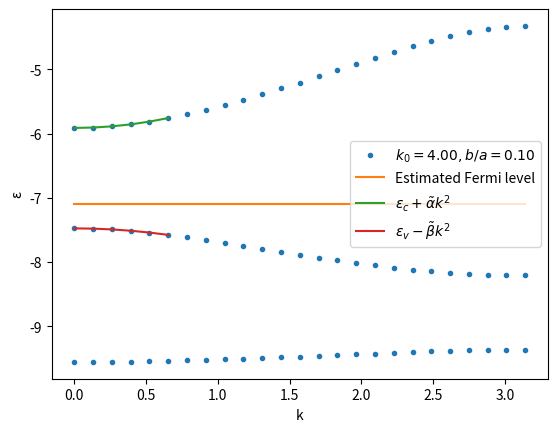

Write Python code to recreate this figure.
import matplotlib.pyplot as plt
import numpy as np
import cmath
import math

I = 1j

def lambda_1(alpha, beta):
    return -I*alpha + cmath.sqrt(-beta)
def lambda_2(alpha, beta):
    return -I*alpha - cmath.sqrt(-beta)

def calc_err(k, k_0, E, b):
    l_21 = lambda_1(k, k_0**2 * (E+1/b))
    l_22 = lambda_2(k, k_0**2 * (E+1/b))

    l_11 = lambda_1(k, k_0**2 * E)
    l_12 = lambda_2(k, k_0**2 * E)

    M = np.array([[1.0,-1.0,1.0,-1.0],
                [l_11,-l_21,l_12,-l_22],
                [cmath.exp(-l_11*b),-cmath.exp(l_21*(1-b)),cmath.exp(-l_12*b),-cmath.exp(l_22*(1-b))],
                [l_11*cmath.exp(-l_11*b),-l_21*cmath.exp(l_21*(1-b)),l_12*cmath.exp(-l_12*b),-l_22*cmath.exp(l_22*(1-b))]])

    M1 = np.array([[1.0,-1.0,1.0,],
                [l_11,-l_21,l_12,],
                [cmath.exp(-l_11*b),-cmath.exp(l_21*(1-b)),cmath.exp(-l_12*b)]])

    err = abs(np.linalg.det(M))/abs(np.linalg.det(M1))

    return float(err)


def main():
    fig, axs = plt.subplots(1)

    k_0 = 4.0
    b = 0.1
    YSCALE=2.8

    E_size = 10000
    k_size=25

    E_F = 4/k_0**2*math.pi**2

    __E = np.linspace(-1.0/b, -1.0/b+E_F*YSCALE, int(E_size))
    __k = np.linspace(0,math.pi, k_size)
    
    k_res = []
    E_res = []

    k_err = []
    E_err = []
    err_err = []

    i=0
    k=math.pi

    for k in __k:
        print(f'{i}/{k_size}',end='\r')
        i+=1

        _err = []
        _E = []
        for E in __E:
            err = calc_err(k, k_0, E, b)

            _err.append(err)
            _E.append(E)

            k_err.append(k)
            E_err.append(E)
            err_err.append(math.log(err+1e-25))

            if len(_err) < 2:
                continue

            n = len(_err)
            if _err[n-2] < _err[n-3] and _err[n-2] < _err[n-1]:

                if _E[n-3] > 0 and _E[n-1]<0:
                    continue

                E1 = _E[n-3]
                E2 = _E[n-1]

                err1 = _err[n-3]
                err2 = _err[n-1]

                n_err = err1
                n_E = E1
                dE = E2 - E1

                mindE = 1.0e-10
                min_err = 0.001
                while n_err > min_err and dE>0.0:
                    
                    n_E = E1 + dE/2.0
                    n_err = calc_err(k,k_0, n_E,b)

                    if n_err > err1 or n_err > err2:
                        break
                    if dE < mindE and n_err > 1.0:
                        break

                    derr1 = err1 - n_err
                    derr2 = err2 - n_err

                    if derr1 > derr2:
                        E1 += dE * err1/(err1 + err2)/2.0
                        err1 = calc_err(k,k_0, E1,b)
                        
                    else:
                        E2 -= dE * err2/(err1 + err2)/2.0
                        err2 = calc_err(k,k_0, E2,b)

                    dE = E2 - E1

                if n_err <= min_err:
                    k_res.append(k)
                    E_res.append(n_E)
                    
    
    axs.plot(k_res, E_res,'.',label=r'$k_0={:.2f}, b/a={:.2f}$'.format(k_0, b))

    E_gr = np.min(E_res)

    E_F2 = 1/k_0**2*math.pi**2
    E_F6 = 9/k_0**2*math.pi**2

    k_con = []
    E_con = []

    k_val = []
    E_val = []

    E_val2 = []
    k_val2 = []

    E_con2 = []
    k_con2 = []

    for i in range(len(k_res)):
        if E_res[i] <= E_gr + E_F and E_res[i] >= E_gr + E_F2 and k_res[i] < math.pi/4:
            E_val.append(E_res[i])
            k_val.append(k_res[i])

        if E_res[i] >= E_gr + E_F and E_res[i] <= E_gr + E_F6 and k_res[i] < math.pi/4:
            E_con.append(E_res[i])
            k_con.append(k_res[i])

        if E_res[i] <= E_gr + E_F2:
            E_val2.append(E_res[i])
            k_val2.append(k_res[i])

        if E_res[i] >= E_gr + E_F6:
            E_con2.append(E_res[i])
            k_con2.append(k_res[i])


    k_con = np.array(k_con)
    E_con = np.array(E_con)
    k_val = np.array(k_val)
    E_val = np.array(E_val)


    k_con, E_con = zip( *sorted( zip(k_con, E_con) ) )
    k_val, E_val = zip( *sorted( zip(k_val, E_val) ) )

    con = np.polyfit(np.power(k_con,2), E_con,1)
    val = np.polyfit(np.power(k_val,2), E_val,1)

    print(f'e_c={con[1]}\t~alpha={con[0]}')
    print(f'e_v={val[1]}\t~beta={-val[0]}')

    #print(f'{(E_con[1]-E_val[1])*k_0**2*0.151} eV')

    #axs.fill_between([0, math.pi], [np.max(E_val2),np.max(E_val2)],[np.min(E_val), np.min(E_val)],color='red',alpha=0.3)
    #axs.fill_between([0, math.pi], [np.max(E_val),np.max(E_val)],[np.min(E_con), np.min(E_con)],color='red',alpha=0.3)
    #axs.fill_between([0, math.pi], [np.max(E_con),np.max(E_con)],[np.min(E_con2), np.min(E_con2)],color='red',alpha=0.3)

    #axs.plot(k_val2, E_val2,'.-', color='tab:blue',label=r'$k_0={:.2f}, b/a={:.2f}$'.format(k_0, b))
    #axs.plot(k_val, E_val,'.-', color='tab:blue')
    #axs.plot(k_con, E_con,'.-', color='tab:blue')
    #axs.plot(k_con2, E_con2,'.-', color='tab:blue')

    axs.plot([0,cmath.pi],[E_gr+E_F, E_gr+E_F],label='Estimated Fermi level')

    axs.plot(k_con,np.power(k_con,2)*con[0]+con[1],label=r'$\epsilon_c+\tilde{\alpha}k^2$')
    axs.plot(k_val,np.power(k_val,2)*val[0]+val[1],label=r'$\epsilon_v-\tilde{\beta}k^2$')

    axs.set_ylabel('\u03B5')
    axs.set_xlabel('k')

    axs.legend()
    
    
    plt.show()

    return

    fig, axs = plt.subplots(1)

    k_0 = 10
    b = 0.1

    E_size = 10000
    k_size = 50

    __E = np.linspace(-1.01,1.0, E_size) 
    __k = np.linspace(0,math.pi, k_size)
    _err = []
    _E = []
    _k = []

    i=0
    for k in __k:
        print(f'{i}/{k_size}')
        i+=1
        for E in __E:
            l_11 = lambda_1(k, k**2 - k_0**2 * E)
            l_12 = lambda_2(k, k**2 - k_0**2 * E)

            l_21 = lambda_1(k, k**2 + k_0**2 * (-1.0-E))
            l_22 = lambda_2(k, k**2 + k_0**2 * (-1.0-E))

            M = np.array([[1.0,-cmath.exp(l_21),1.0,-cmath.exp(-l_22)],
                        [l_11,-l_21*cmath.exp(l_21),l_12,-l_22*cmath.exp(l_22)],
                        [cmath.exp(l_11*b),-cmath.exp(l_21*b),cmath.exp(l_12*b),-cmath.exp(l_22*b)],
                        [l_11*cmath.exp(l_11*b),-l_21*cmath.exp(l_21*b),l_12*cmath.exp(l_12*b),-l_22*cmath.exp(l_22*b)]])
            
            err = abs(np.linalg.det(M))

            if err < 1e-2:
                print(f'k={k}\tE={E}\nl_11={l_11}\tl_12={l_12}\nl_21={l_21}\tl_22={l_22}\n')

            _err.append(math.log(err+1e-25))
            _E.append(E)
            _k.append(k)

    _err = np.array(_err).reshape((k_size, E_size))
    _E = np.array(_E).reshape((k_size, E_size))
    _k = np.array(_k).reshape((k_size, E_size))
    
    c0=axs.pcolor(_k,_E, _err)
    fig.colorbar(c0, ax=axs)

    plt.show()


    return

    j=0
    for q_x in __q_x:
        print(f'{j}/{_q_x_size}')
        for a_x in __a_x:
            x=0.01
            dx=0.00
            t=0.0
            x_max = x
            x_half_max = x
        
            while t < tmax:
                ddx = -(a_x-2*q_x*math.cos(2*t))*x

                dx += ddx * dt
                x += dx * dt

                if abs(x) > x_max:
                    x_max = abs(x)

                    if t < tmax/2:
                        x_half_max = x_max

                t += dt
            
            if x_max/x_half_max < 1.1:
                _st.append(1.0)
            else:
                _st.append(0.0)

            _x_max.append(math.log(x_max/x_half_max))
            _a_x.append(a_x)
            _q_x.append(q_x)

        j+=1

    with open('out.txt', 'w') as f_out:
        for i in range(len(_x_max)):
            print(f'{_a_x[i]}\t{_q_x[i]}\t{_x_max[i]}\t{_st[i]}',file=f_out)


    _x_max = np.array(_x_max).reshape((_q_x_size, _a_x_size))
    _a_x = np.array(_a_x).reshape((_q_x_size, _a_x_size))
    _q_x = np.array(_q_x).reshape((_q_x_size, _a_x_size))
    _st = np.array(_st).reshape((_q_x_size, _a_x_size))

    c0=axs[0].pcolor(_q_x,_a_x, _x_max)
    fig.colorbar(c0, ax=axs[0])
    c1=axs[1].pcolor(_q_x,_a_x, _st)
    fig.colorbar(c1, ax=axs[1])

    axs[0].set_xlabel('q_x')
    axs[0].set_ylabel('a_x')
    axs[1].set_xlabel('q_x')
    axs[1].set_ylabel('a_x')

    plt.show()


main()
